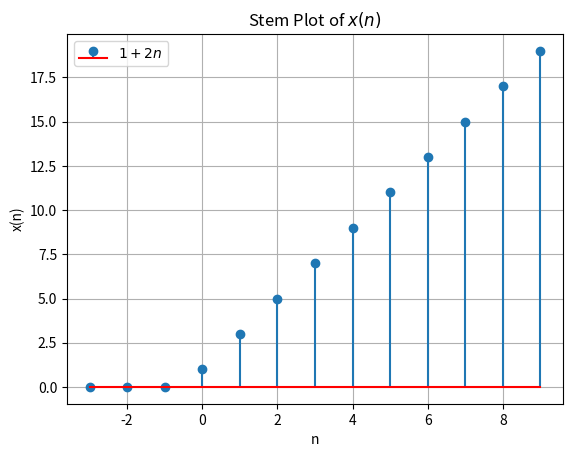

The script that saved this image:
import matplotlib.pyplot as plt
import numpy as np

def x(n):
        return (1+2*n)
n_values= np.arange(-3, 10, 1)

y= np.heaviside(n_values, 1) *x(n_values)

plt.stem(n_values, y, linefmt='-', markerfmt='o', basefmt='r', label=r'$1+2n$')

plt.xlabel('n')
plt.ylabel("x(n)")
plt.title("Stem Plot of $x(n)$")
plt.legend()
plt.grid(True)
plt.show()